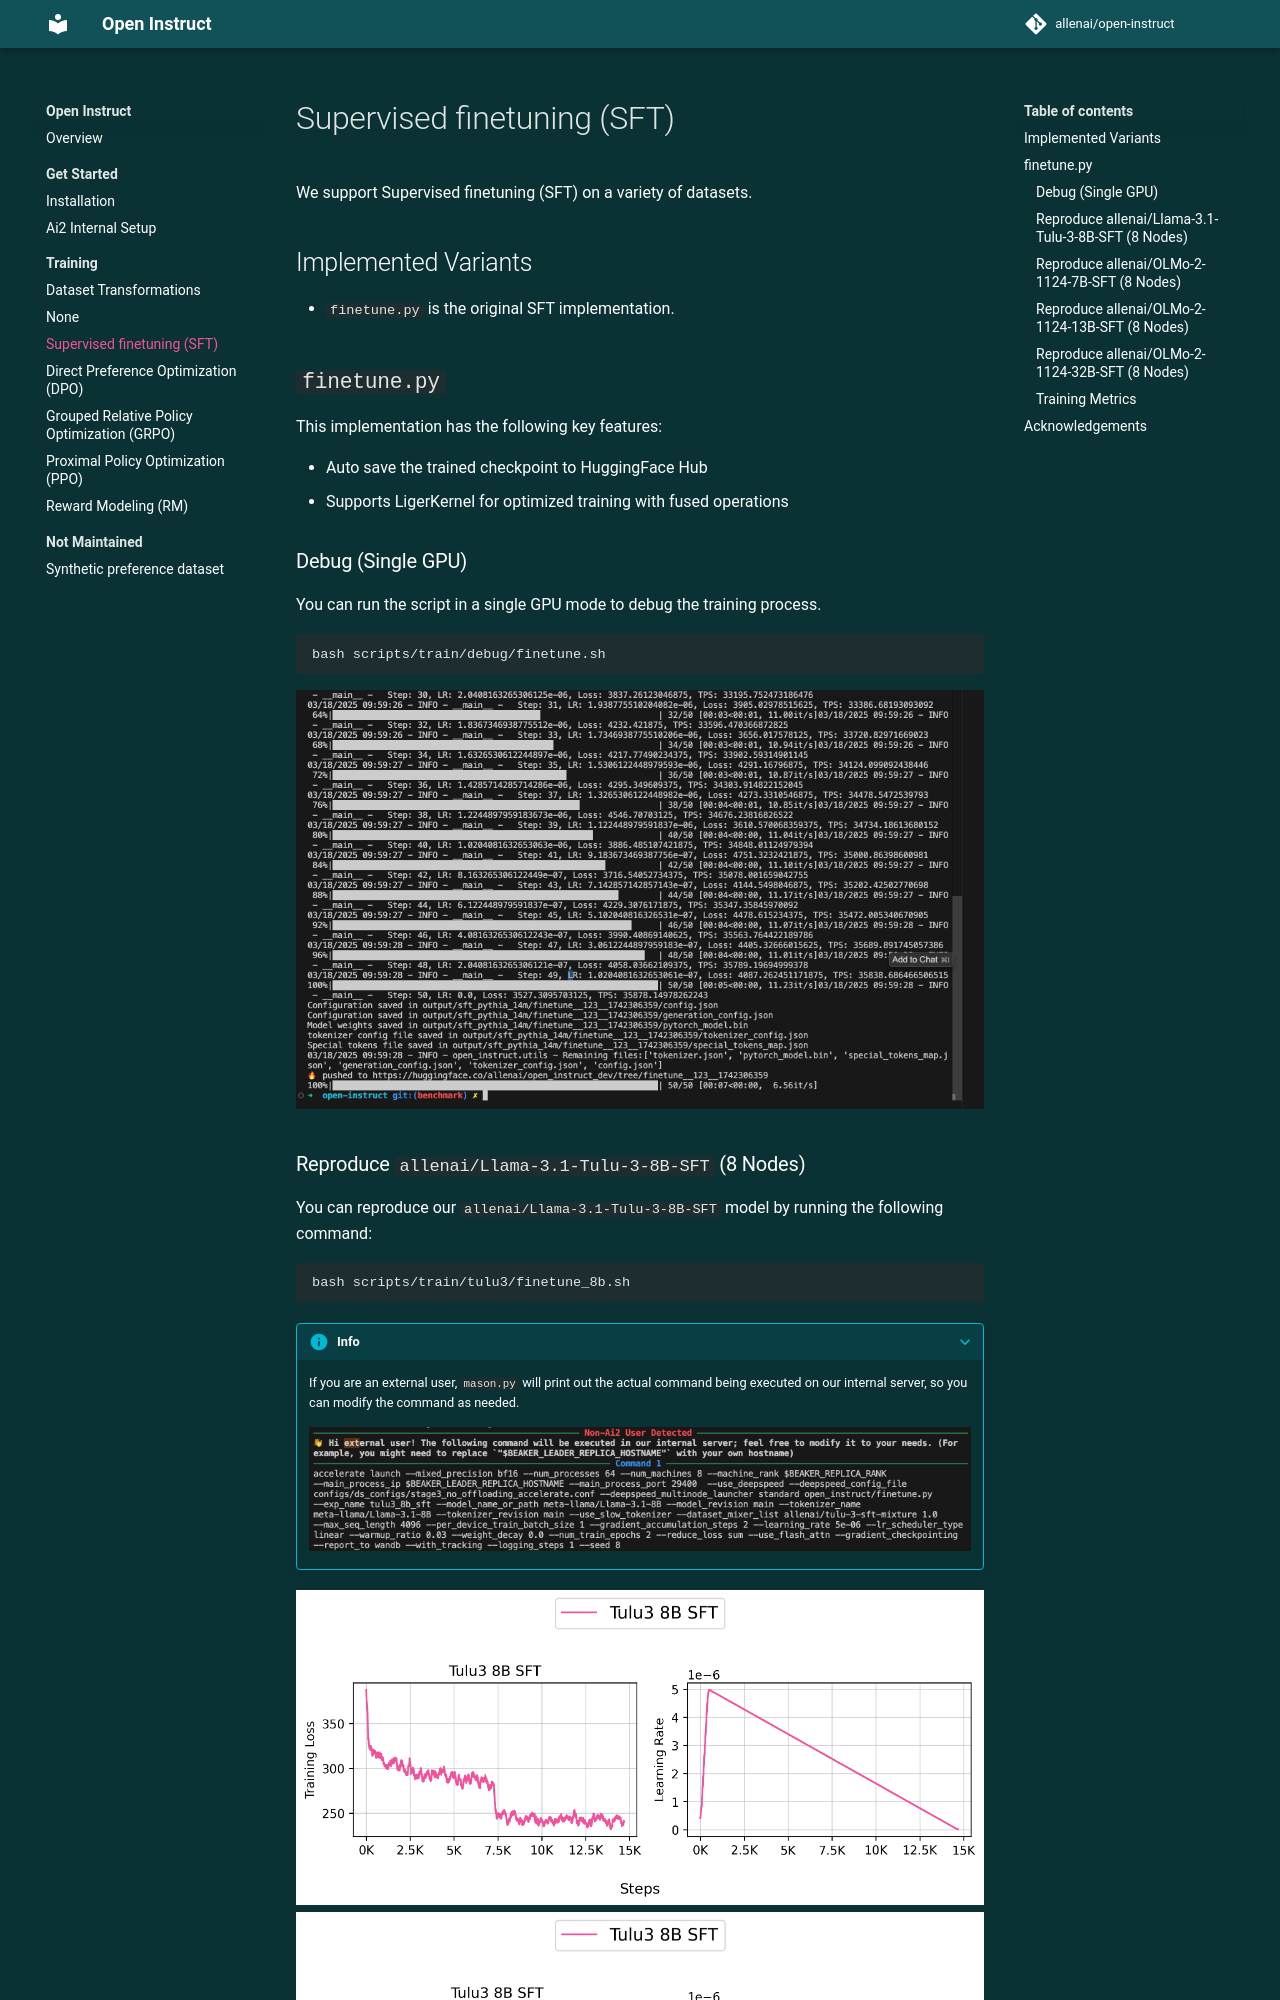

repository: YChen-zzz/open_instruct_sft_layer · page: algorithms/finetune/index.html · generator: mkdocs

# Supervised finetuning (SFT)

We support Supervised finetuning (SFT) on a variety of datasets.






## Implemented Variants

- `finetune.py` is the original SFT implementation.


## `finetune.py`


This implementation has the following key features:

- Auto save the trained checkpoint to HuggingFace Hub
- Supports LigerKernel for optimized training with fused operations



### Debug (Single GPU)

You can run the script in a single GPU mode to debug the training process.

```bash
bash scripts/train/debug/finetune.sh
```

![finetune](finetune/finetune_debug.png)
